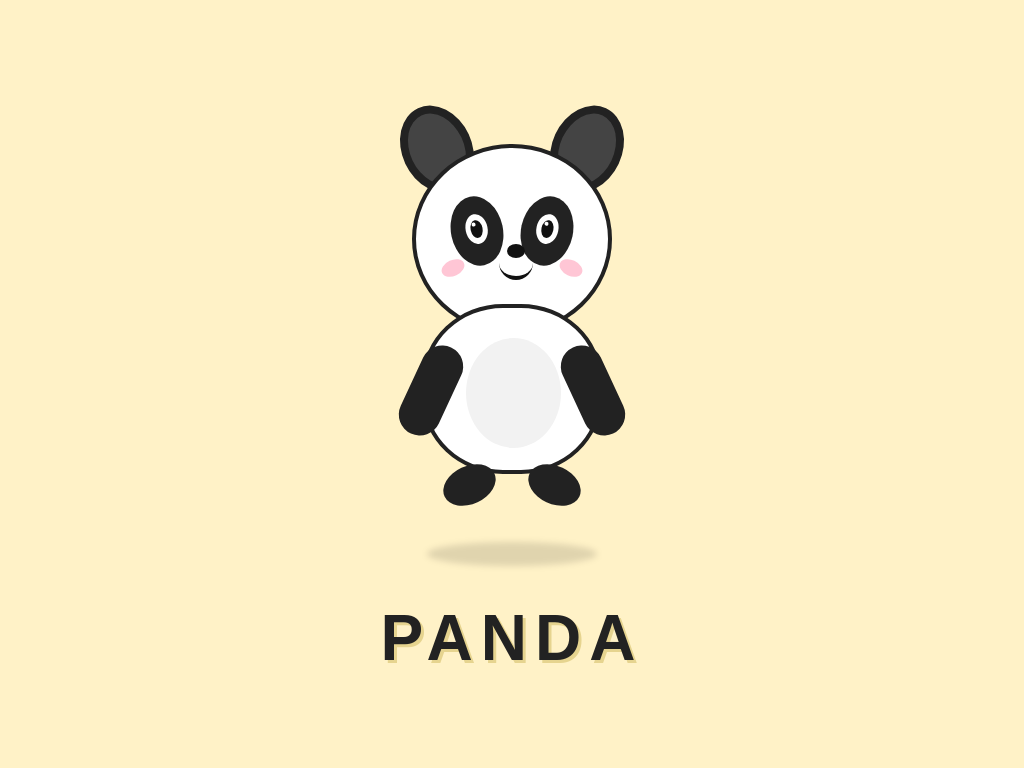

Write a web page that renders exactly this picture using CSS.

<!-- file: index.html -->
<!DOCTYPE html>
<html lang="en">
<head>
  <meta charset="UTF-8">
  <meta name="viewport" content="width=device-width, initial-scale=1.0">
  <title>Cute Panda</title>
  <link rel="stylesheet" href="style.css">
</head>
<body>
  <div class="scene">
    <div class="panda">
      <div class="ear left"></div>
      <div class="ear right"></div>
      <div class="head">
        <div class="eye-patch left">
          <div class="eye">
            <span></span>
          </div>
        </div>
        <div class="eye-patch right">
          <div class="eye">
            <span></span>
          </div>
        </div>
        <div class="nose"></div>
        <div class="mouth"></div>
        <div class="blush left"></div>
        <div class="blush right"></div>
      </div>
      <div class="body">
        <div class="arm left"></div>
        <div class="arm right"></div>
        <div class="belly"></div>
      </div>
      <div class="leg left"></div>
      <div class="leg right"></div>
    </div>
    <div class="shadow"></div>
    <h1>PANDA</h1>
  </div>
</body>
</html>

/* file: style.css */
* {
  margin: 0;
  padding: 0;
  box-sizing: border-box;
}

body {
  display: flex;
  justify-content: center;
  align-items: center;
  min-height: 100vh;
  background: #fff2c7;
  font-family: Arial, sans-serif;
}

.scene {
  text-align: center;
}

.panda {
  position: relative;
  width: 280px;
  height: 430px;
  margin: auto;
}

.ear {
  position: absolute;
  width: 70px;
  height: 90px;
  background: #222;
  border-radius: 50%;
  top: 10px;
}

.ear:after {
  content: "";
  position: absolute;
  inset: 8px;
  background: #444;
  border-radius: 50%;
}

.left {
  left: 30px;
  transform: rotate(-25deg);
}

.right {
  right: 30px;
  transform: rotate(25deg);
}

.head {
  position: absolute;
  top: 50px;
  left: 40px;
  width: 200px;
  height: 190px;
  background: #fff;
  border: 4px solid #222;
  border-radius: 50%;
}

.eye-patch {
  position: absolute;
  width: 52px;
  height: 70px;
  background: #222;
  border-radius: 50%;
  top: 48px;
}

.eye-patch.left {
  left: 35px;
  transform: rotate(-12deg);
}

.eye-patch.right {
  right: 35px;
  transform: rotate(12deg);
}

.eye {
  position: absolute;
  width: 22px;
  height: 30px;
  background: #fff;
  border-radius: 50%;
  left: 15px;
  top: 18px;
}

.eye span {
  position: absolute;
  width: 12px;
  height: 18px;
  background: #111;
  border-radius: 50%;
  left: 5px;
  top: 6px;
}

.eye span:after {
  content: "";
  position: absolute;
  width: 4px;
  height: 4px;
  background: #fff;
  border-radius: 50%;
  top: 2px;
  left: 2px;
}

.nose {
  position: absolute;
  width: 18px;
  height: 14px;
  background: #111;
  border-radius: 50%;
  left: 91px;
  top: 96px;
}

.mouth {
  position: absolute;
  width: 34px;
  height: 18px;
  border-bottom: 4px solid #111;
  border-radius: 0 0 50px 50px;
  left: 83px;
  top: 114px;
}

.blush {
  position: absolute;
  width: 24px;
  height: 16px;
  background: #ffc6d5;
  border-radius: 50%;
  top: 112px;
}

.blush.left {
  left: 25px;
}

.blush.right {
  right: 25px;
}

.body {
  position: absolute;
  width: 180px;
  height: 170px;
  background: #fff;
  border: 4px solid #222;
  border-radius: 45%;
  left: 50px;
  top: 210px;
}

.belly {
  position: absolute;
  width: 95px;
  height: 110px;
  background: #f2f2f2;
  border-radius: 50%;
  left: 40px;
  top: 30px;
}

.arm {
  position: absolute;
  width: 42px;
  height: 95px;
  background: #222;
  border-radius: 30px;
  top: 35px;
}

.arm.left {
  left: -16px;
  transform: rotate(25deg);
}

.arm.right {
  right: -16px;
  transform: rotate(-25deg);
}

.leg {
  position: absolute;
  width: 55px;
  height: 38px;
  background: #222;
  border-radius: 50%;
  top: 372px;
}

.leg.left {
  left: 70px;
}

.leg.right {
  right: 70px;
}

.shadow {
  margin: 18px auto 0;
  width: 170px;
  height: 24px;
  border-radius: 50%;
  background: rgba(0, 0, 0, .12);
  filter: blur(3px);
}

h1 {
  margin-top: 35px;
  font-size: 64px;
  letter-spacing: 8px;
  color: #222;
  text-shadow: 3px 3px #e6d48f;
}
